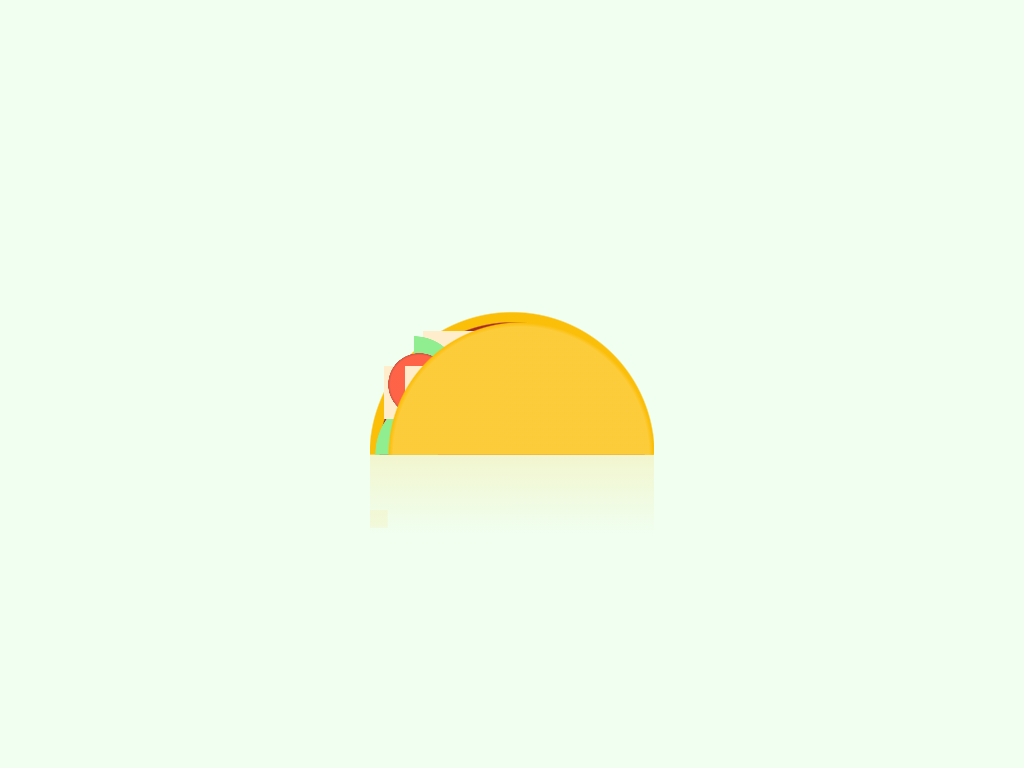

Write the HTML and CSS that draws this image.

<!-- file: 13-taco.html -->
<!DOCTYPE html>
<html lang="en">
  <head>
    <meta charset="UTF-8" />
    <meta http-equiv="X-UA-Compatible" content="IE=edge" />
    <meta name="viewport" content="width=device-width, initial-scale=1.0" />
    <link rel="stylesheet" href="css/13-taco.css" />
    <title>CSS Daily Images: 13-Taco</title>
  </head>
  <body>
    <div class="taco"></div>
  </body>
</html>


/* file: css/13-taco.css */
/* -- Standard Resets -- */
html {
  box-sizing: border-box;
}

*,
*::before,
*::after {
  box-sizing: inherit;
}

/* -- General Styling for display only -- */
body {
  display: grid;
  place-content: center;

  min-height: 100vh;
  margin: 0;

  background-color: honeydew;
}

/* Composition */

.taco {
  /* palette */
  --clr-beef: brown;
  --clr-cheese: hsl(39, 100%, 90%);
  --clr-taco: hsl(45, 97%, 61%);
  --clr-taco-dk: hsl(45, 97%, 51%);
  --clr-taco-01: hsla(45, 97%, 61%, 0.1);
  --clr-taco-02: hsla(45, 97%, 61%, 0.2);
  --clr-taco-03: hsla(45, 97%, 61%, 0.3);
  --clr-tomato: hsl(9, 100%, 64%);
  --clr-tomato-dk: hsl(9, 60%, 54%);
  --clr-lettuce: lightgreen;

  /* styling */
  width: 20em;
  height: 20em;

  /* prettier-ignore */
  background:   

    /* front shell */
    radial-gradient(circle at center bottom, 
      var(--clr-taco) 48%, 
      var(--clr-taco-dk) 49.5%, 
      transparent 50%)
      3em 1em / 15em 13em,

     /* cheese */
     linear-gradient(-45deg, var(--clr-cheese), 
     var(--clr-cheese))
     4em 9em / 3em 3em,  

    /* tomato */
    radial-gradient(circle at center,
      var(--clr-tomato) 46%,
      var(--clr-tomato-dk) 49.5%,
      transparent 50%)
      2.3em 7.5em / 5em 5em,

    /* cheese */
    linear-gradient(-45deg, var(--clr-cheese), 
      var(--clr-cheese))
      2.8em 9em / 3em 3em,

    /* lettuce */
    radial-gradient(circle at bottom right, 
      var(--clr-lettuce) 49.5%,
      transparent 50%)
      0.8em 9em / 5em 5em,
    radial-gradient(circle at bottom left, 
      var(--clr-lettuce) 49.5%, 
      transparent 50%)
      4.5em 5em / 2em 5em,

     /* cheese */
     linear-gradient(-45deg, var(--clr-cheese), 
     var(--clr-cheese))
     5em 7em / 3em 3em,

    /* beef */
    radial-gradient(circle at center bottom, 
      var(--clr-beef) 49.5%, 
      transparent 50%)
      2.5em 1em / 15em 13em,

    /* back shell */
    radial-gradient(circle at center bottom, 
      var(--clr-taco-dk) 48%, 
      var(--clr-taco-dk) 49.5%, 
      transparent 50%)
      2em 0 / 16em 14em,

    /* shadows */
    linear-gradient(to right,
      transparent,
      var(--clr-taco-03), 
      var(--clr-taco-01) 1%)
      2em 90% / 1em 1em,
    linear-gradient(to bottom,
     var(--clr-taco-03) 1%, 
     var(--clr-taco-02) 3%, 
     var(--clr-taco-01), transparent)
     2em 90%  / 16em 5em;
  background-repeat: no-repeat;

  font-size: calc(0.75em + 0.75vmin);
}
